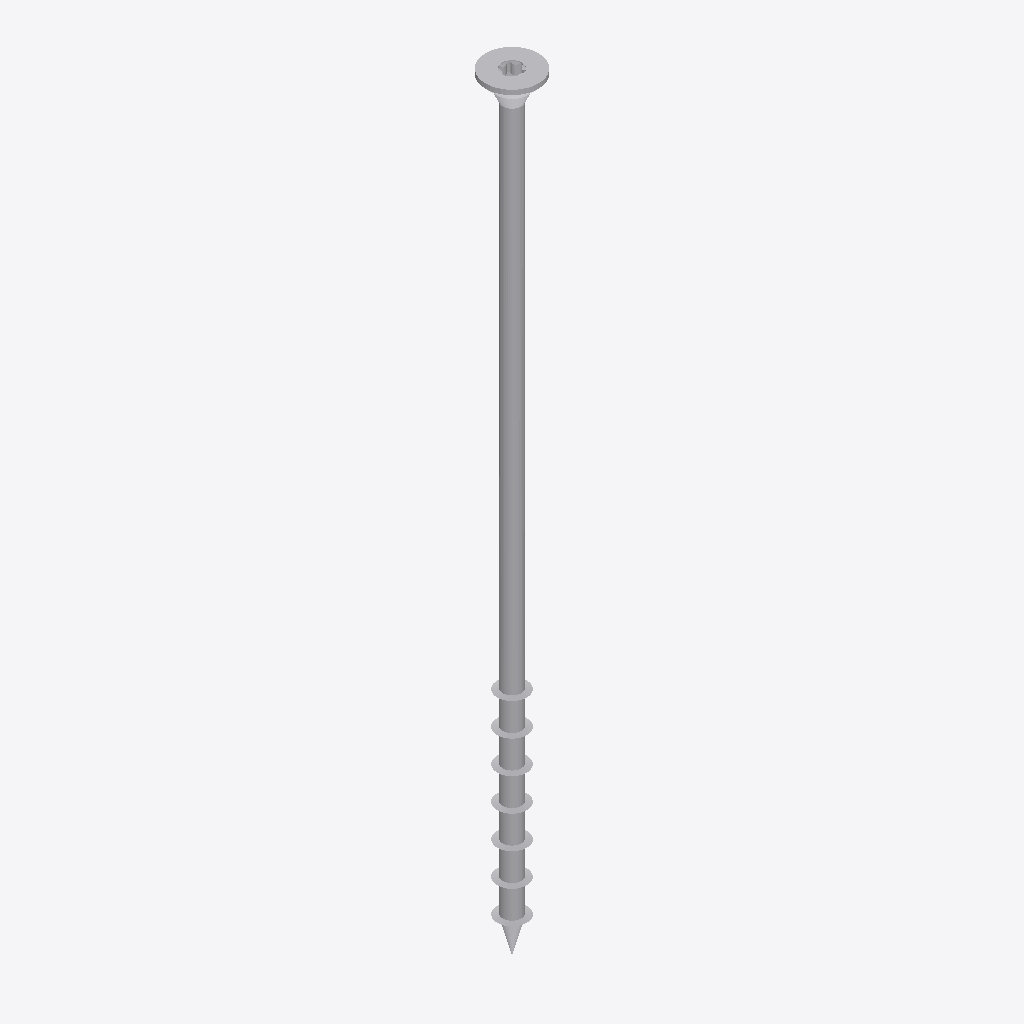
Isometric view of an IFC building model (IFC-SPF (STEP), schema IFC2X3, length unit millimetre), seen from the south-west, elements coloured by IFC class: 1 other element (light grey).
Extent 0.018 m × 0.018 m × 0.260 m (x, y, z). Storeys (1): Default Building Storey at 0.00 m. Elements (1): 1 IfcBuildingElementProxy.

HEADER;
FILE_DESCRIPTION(('ViewDefinition [CoordinationView]'),'2;1');
FILE_NAME('','2023-07-04T15:12:15',(''),(''),'','SketchUp Pro 2015','');
FILE_SCHEMA(('IFC2X3'));
ENDSEC;
DATA;
#1=IFCPROJECT('39IX0Qsj5BHB6GonVwKIXv',#2,'Default Project','Description of Default Project',$,$,$,(#20),#7);
#24=IFCSITE('1rN9ntHRX0a9keSycu3C71',#2,'Default Site','Description of Default Site',$,#25,$,$,.ELEMENT.,(24,28,0),(54,25,0),10.0,$,$);
#30=IFCBUILDING('2NZdjKedv889IlBu4HZ15L',#2,'Default Building','Description of Default Building',$,#31,$,$,.ELEMENT.,$,$,#36);
#37=IFCBUILDINGSTOREY('2W7mYk7X19sOkGk4QUUvsI',#2,'Default Building Storey','Description of Default Building Storey',$,#38,$,$,.ELEMENT.,0.0);
#47=IFCBUILDINGELEMENTPROXY('2vAwMgJdz6rQF$R2rV2oyw',#2,'','Description of Object',$,#48,#53,$,$);
ENDSEC;
